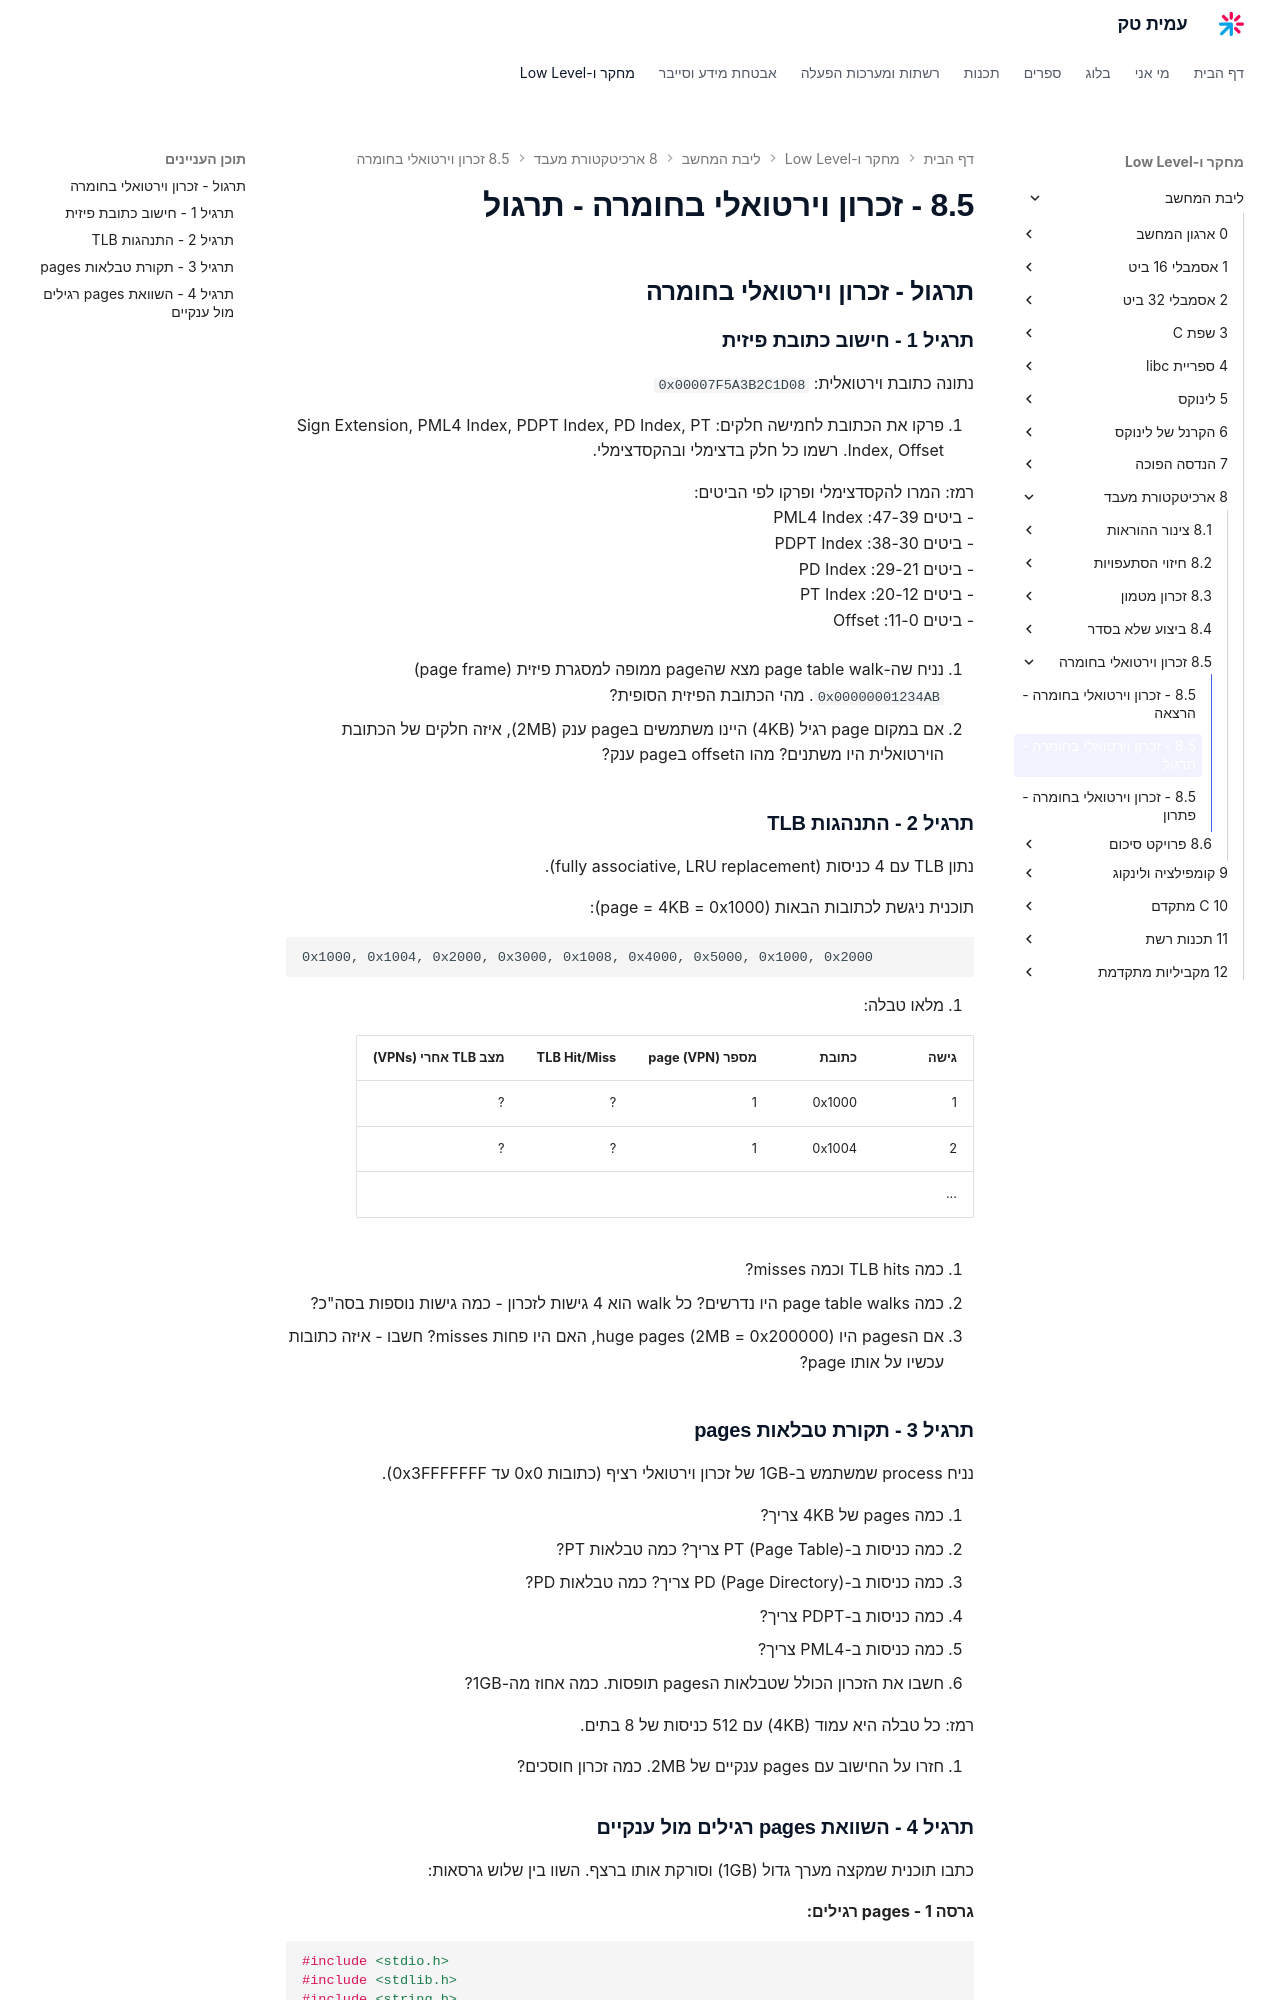

repository: AmitPinchasi/amittech · page: ליבת-המחשב/8 - ארכיטקטורת מעבד/8.5 - זכרון וירטואלי בחומרה/8.5 - זכרון וירטואלי בחומרה - תרגול/index.html · generator: mkdocs

## תרגול - זכרון וירטואלי בחומרה

### תרגיל 1 - חישוב כתובת פיזית

נתונה כתובת וירטואלית: `0x00007F5A3B2C1D08`

1. פרקו את הכתובת לחמישה חלקים: Sign Extension, PML4 Index, PDPT Index, PD Index, PT Index, Offset. רשמו כל חלק בדצימלי ובהקסדצימלי.

   רמז: המרו להקסדצימלי ופרקו לפי הביטים:
   - ביטים 47-39: PML4 Index
   - ביטים 38-30: PDPT Index
   - ביטים 29-21: PD Index
   - ביטים 20-12: PT Index
   - ביטים 11-0: Offset

2. נניח שה-page table walk מצא שהpage ממופה למסגרת פיזית (page frame) `0x00000001234AB`. מהי הכתובת הפיזית הסופית?

3. אם במקום page רגיל (4KB) היינו משתמשים בpage ענק (2MB), איזה חלקים של הכתובת הוירטואלית היו משתנים? מהו הoffset בpage ענק?

### תרגיל 2 - התנהגות TLB

נתון TLB עם 4 כניסות (fully associative, LRU replacement).

תוכנית ניגשת לכתובות הבאות (page = 4KB = 0x1000):

```
0x1000, 0x1004, 0x2000, 0x3000, 0x1008, 0x4000, 0x5000, 0x1000, 0x2000
```

1. מלאו טבלה:

| גישה | כתובת | מספר page (VPN) | TLB Hit/Miss | מצב TLB אחרי (VPNs) |
|---|---|---|---|---|
| 1 | 0x1000 | 1 | ? | ? |
| 2 | 0x1004 | 1 | ? | ? |
| ... | | | | |

2. כמה TLB hits וכמה misses?

3. כמה page table walks היו נדרשים? כל walk הוא 4 גישות לזכרון - כמה גישות נוספות בסה"כ?

4. אם הpages היו huge pages (2MB = 0x200000), האם היו פחות misses? חשבו - איזה כתובות עכשיו על אותו page?

### תרגיל 3 - תקורת טבלאות pages

נניח process שמשתמש ב-1GB של זכרון וירטואלי רציף (כתובות 0x0 עד 0x3FFFFFFF).

1. כמה pages של 4KB צריך?
2. כמה כניסות ב-PT (Page Table) צריך? כמה טבלאות PT?
3. כמה כניסות ב-PD (Page Directory) צריך? כמה טבלאות PD?
4. כמה כניסות ב-PDPT צריך?
5. כמה כניסות ב-PML4 צריך?
6. חשבו את הזכרון הכולל שטבלאות הpages תופסות. כמה אחוז מה-1GB?

   רמז: כל טבלה היא עמוד (4KB) עם 512 כניסות של 8 בתים.

7. חזרו על החישוב עם pages ענקיים של 2MB. כמה זכרון חוסכים?
